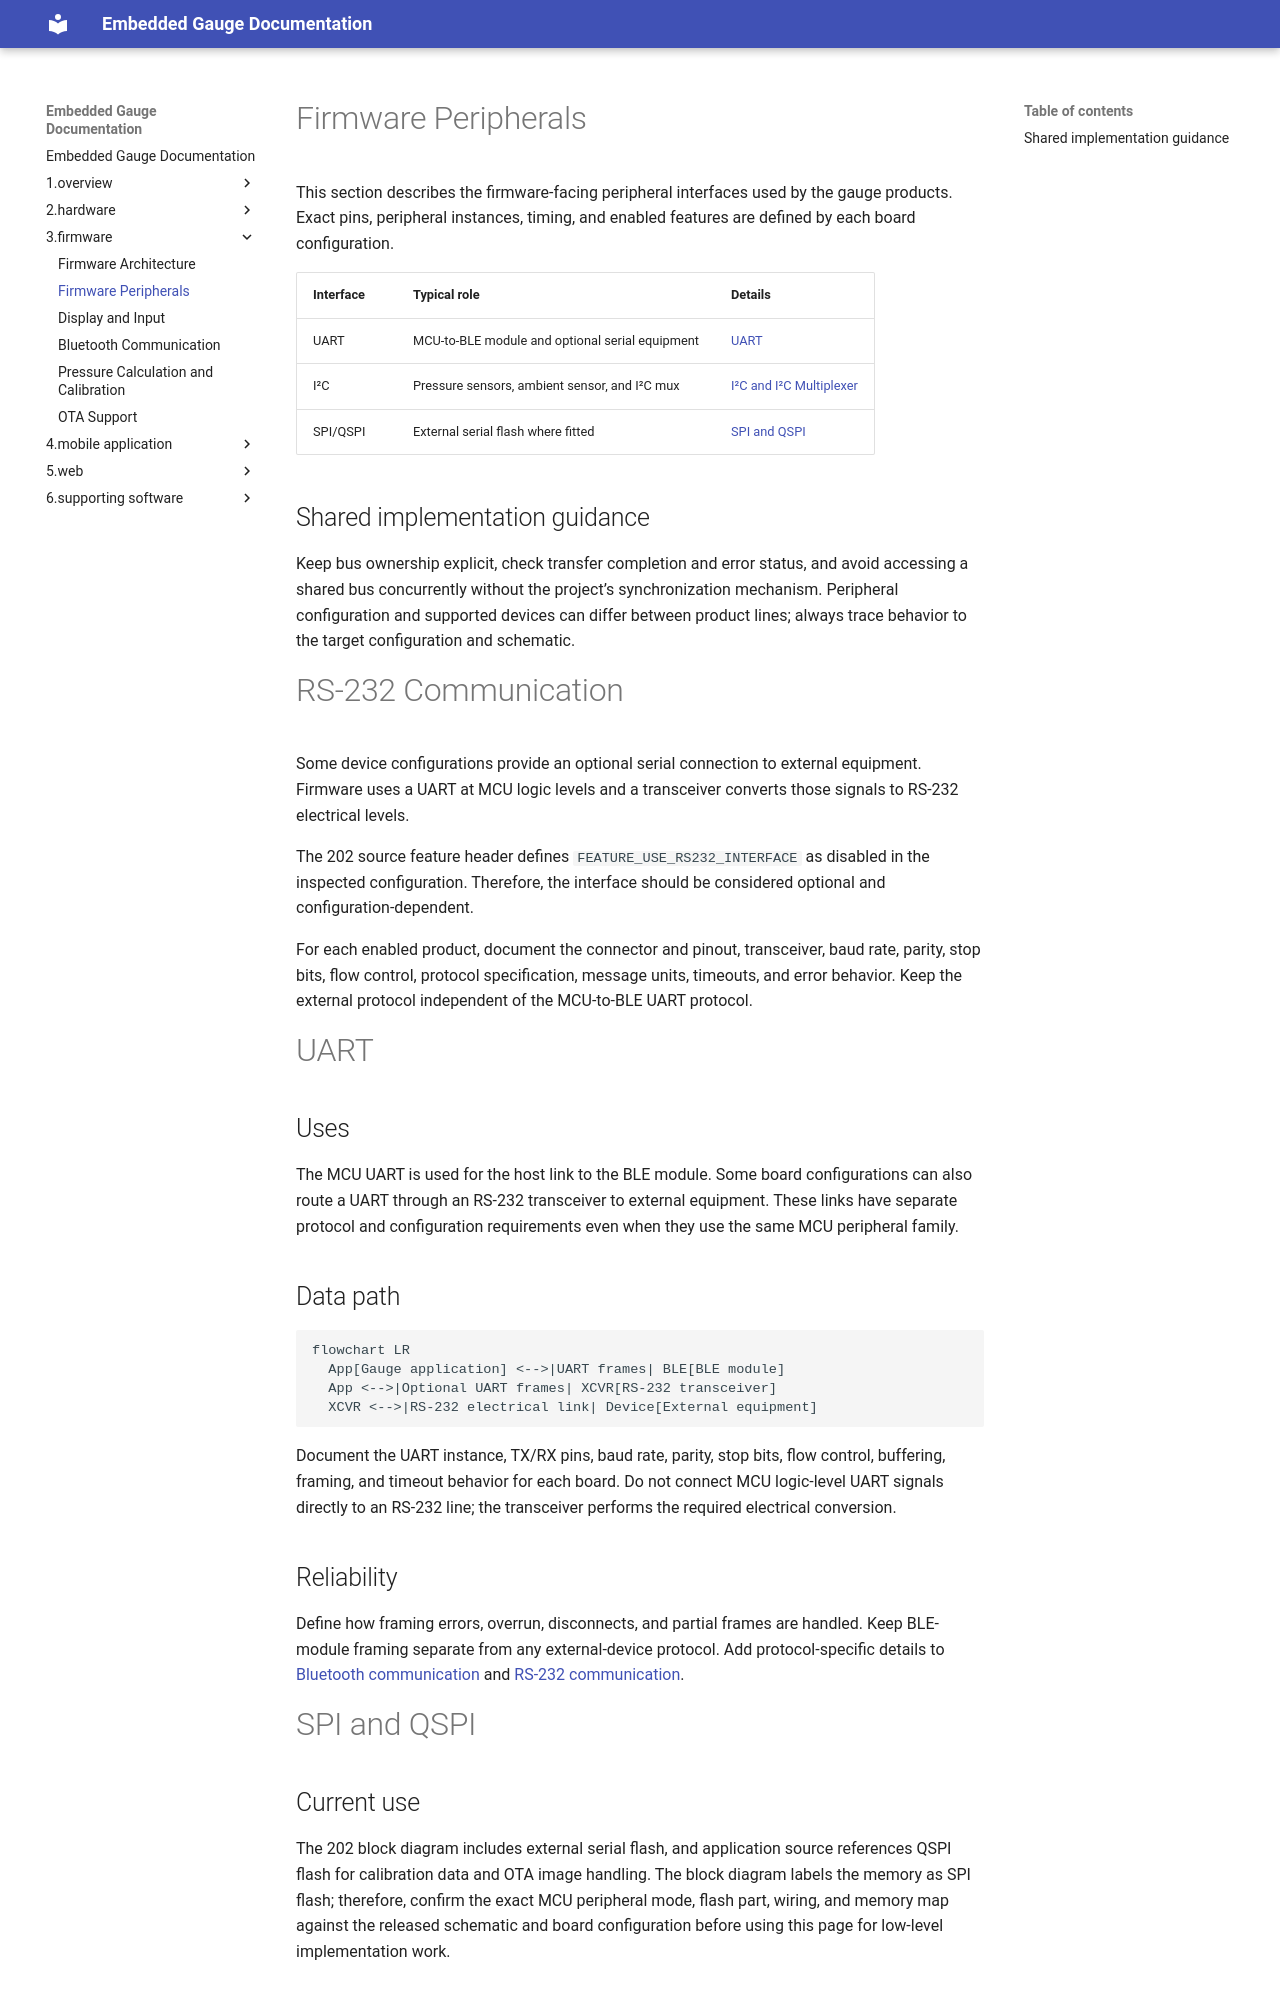

repository: RwlsGroup/RwlsDesignDocs · page: 3.firmware/2.peripherals/index.html · generator: mkdocs

# Firmware Peripherals

This section describes the firmware-facing peripheral interfaces used by the gauge products. Exact pins, peripheral instances, timing, and enabled features are defined by each board configuration.

| Interface | Typical role                                    | Details                                            |
| --------- | ----------------------------------------------- | -------------------------------------------------- |
| UART      | MCU-to-BLE module and optional serial equipment | [UART](2.peripherals.md)                                     |
| I²C      | Pressure sensors, ambient sensor, and I²C mux  | [I²C and I²C Multiplexer](2.peripherals.md) |
| SPI/QSPI  | External serial flash where fitted              | [SPI and QSPI](2.peripherals.md)                     |

## Shared implementation guidance

Keep bus ownership explicit, check transfer completion and error status, and avoid accessing a shared bus concurrently without the project’s synchronization mechanism. Peripheral configuration and supported devices can differ between product lines; always trace behavior to the target configuration and schematic.



# RS-232 Communication

Some device configurations provide an optional serial connection to external equipment. Firmware uses a UART at MCU logic levels and a transceiver converts those signals to RS-232 electrical levels.

The 202 source feature header defines `FEATURE_USE_RS232_INTERFACE` as disabled in the inspected configuration. Therefore, the interface should be considered optional and configuration-dependent.

For each enabled product, document the connector and pinout, transceiver, baud rate, parity, stop bits, flow control, protocol specification, message units, timeouts, and error behavior. Keep the external protocol independent of the MCU-to-BLE UART protocol.

# UART

## Uses

The MCU UART is used for the host link to the BLE module. Some board configurations can also route a UART through an RS-232 transceiver to external equipment. These links have separate protocol and configuration requirements even when they use the same MCU peripheral family.

## Data path

```mermaid
flowchart LR
  App[Gauge application] <-->|UART frames| BLE[BLE module]
  App <-->|Optional UART frames| XCVR[RS-232 transceiver]
  XCVR <-->|RS-232 electrical link| Device[External equipment]
```

Document the UART instance, TX/RX pins, baud rate, parity, stop bits, flow control, buffering, framing, and timeout behavior for each board. Do not connect MCU logic-level UART signals directly to an RS-232 line; the transceiver performs the required electrical conversion.

## Reliability

Define how framing errors, overrun, disconnects, and partial frames are handled. Keep BLE-module framing separate from any external-device protocol. Add protocol-specific details to [Bluetooth communication](4.bluetooth-communication.md) and [RS-232 communication](2.peripherals.md).


# SPI and QSPI
